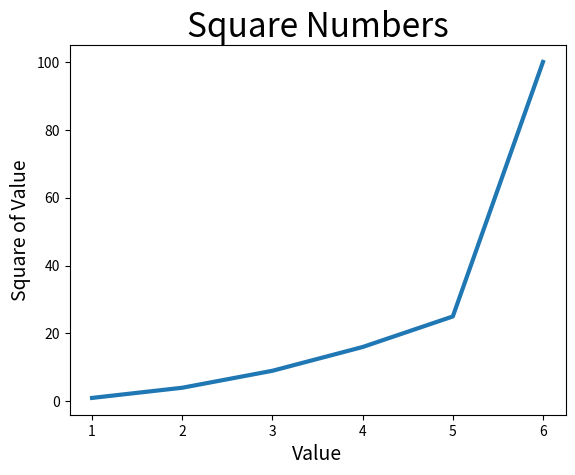

Write the Python code that produced this figure.
import matplotlib.pyplot as plt

input_values = [1, 2, 3, 4, 5, 6]
squares = [1, 4, 9, 16, 25, 100]

fig = plt.subplot()
ax = plt.subplot()
ax.plot(input_values, squares, linewidth=3)

# Set graff name and name each of axis
ax.set_title("Square Numbers", fontsize=24)
ax.set_xlabel("Value", fontsize=14)
ax.set_ylabel("Square of Value", fontsize=14)

# Set fontsize for signature on marking
ax.tick_params(axis='both', labelsize=10)


plt.show()
